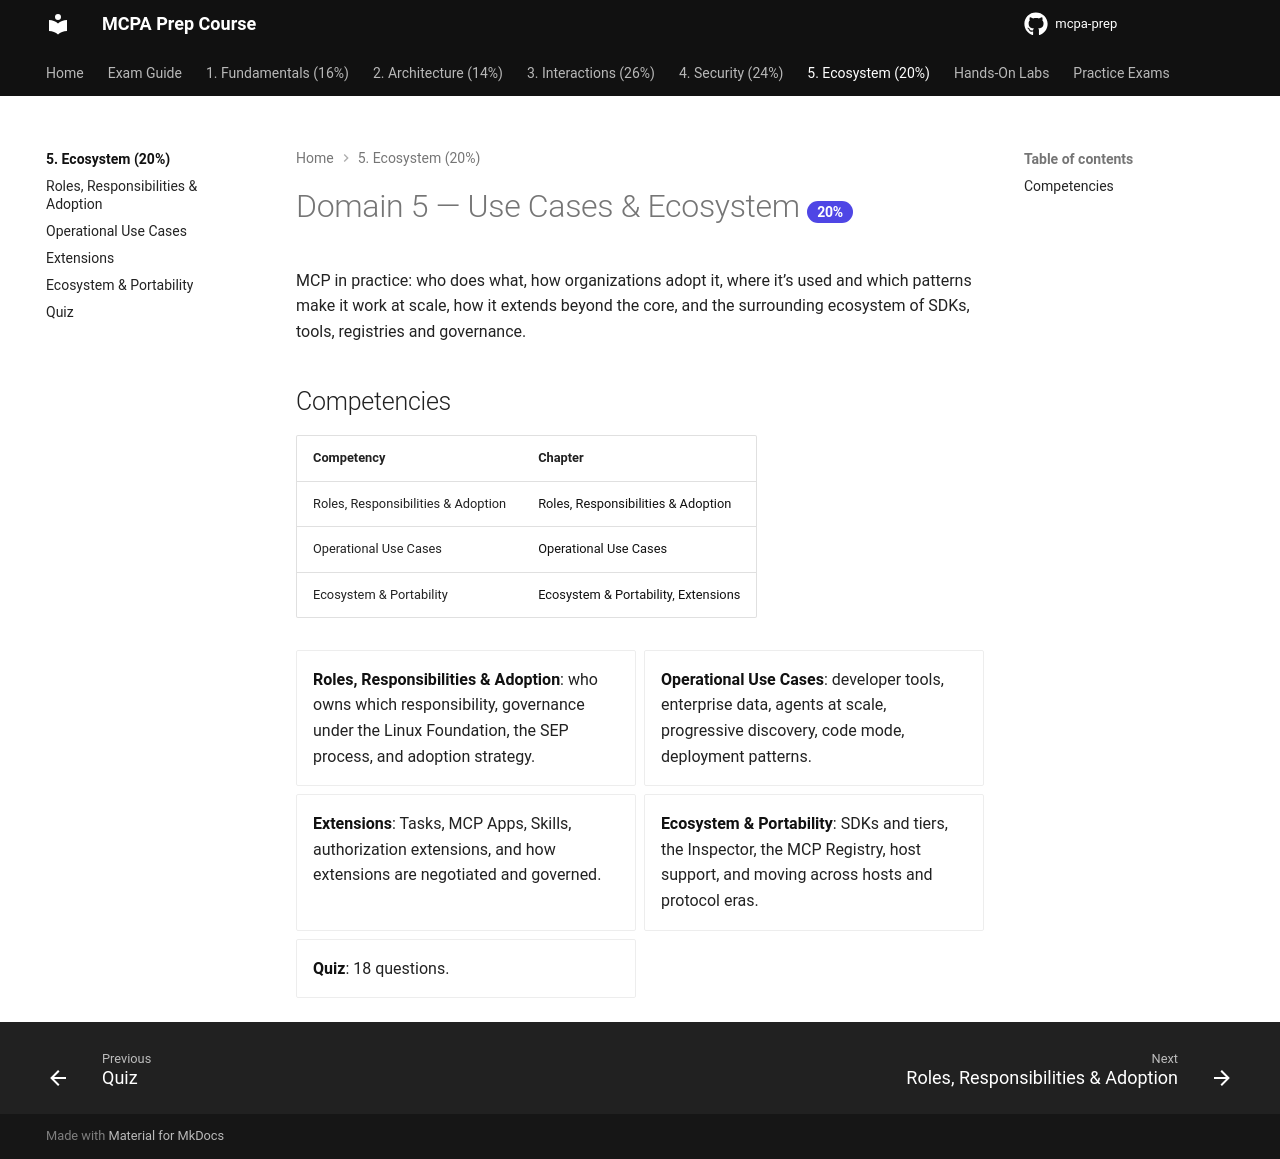

repository: alelapi/mcpa-prep · page: domain-5/index.html · generator: mkdocs

---
title: Use Cases & Ecosystem
---

# Domain 5 — Use Cases & Ecosystem <span class="weight">20%</span>

MCP in practice: who does what, how organizations adopt it, where it's used and which patterns make it work at
scale, how it extends beyond the core, and the surrounding ecosystem of SDKs, tools, registries and governance.

## Competencies

| Competency | Chapter |
| --- | --- |
| Roles, Responsibilities & Adoption | [Roles, Responsibilities & Adoption](roles-adoption.md) |
| Operational Use Cases | [Operational Use Cases](operational-use-cases.md) |
| Ecosystem & Portability | [Ecosystem & Portability](ecosystem-portability.md), [Extensions](extensions.md) |

<div class="grid cards" markdown>

- **[Roles, Responsibilities & Adoption](roles-adoption.md)**: who owns which responsibility, governance under the Linux Foundation, the SEP process, and adoption strategy.
- **[Operational Use Cases](operational-use-cases.md)**: developer tools, enterprise data, agents at scale, progressive discovery, code mode, deployment patterns.
- **[Extensions](extensions.md)**: Tasks, MCP Apps, Skills, authorization extensions, and how extensions are negotiated and governed.
- **[Ecosystem & Portability](ecosystem-portability.md)**: SDKs and tiers, the Inspector, the MCP Registry, host support, and moving across hosts and protocol eras.
- **[Quiz](quiz.md)**: 18 questions.

</div>
